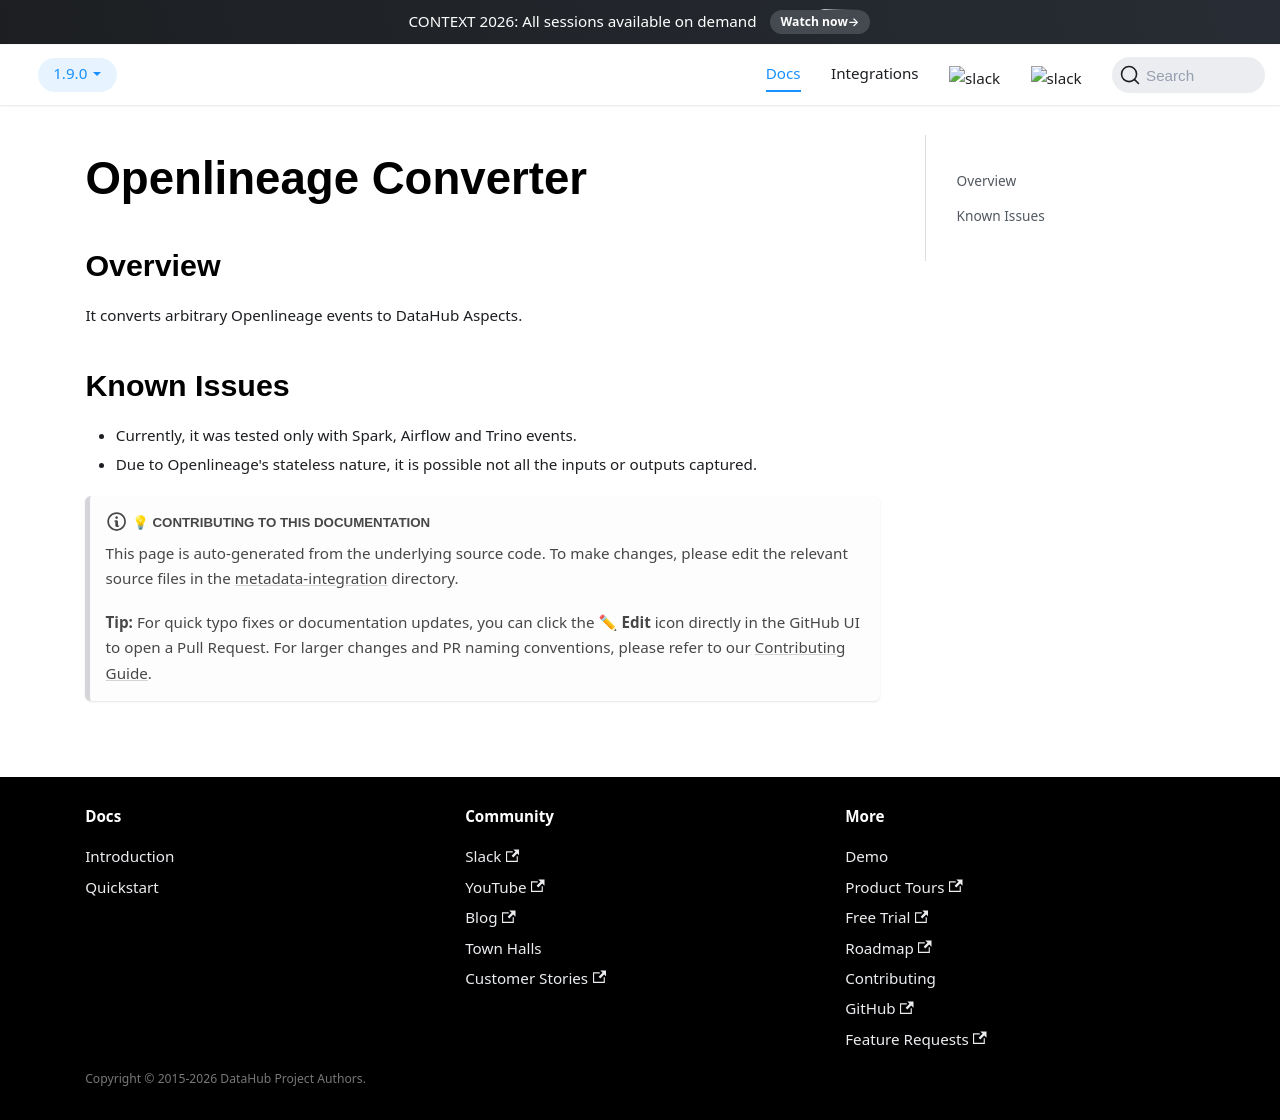

repository: datahub-project/datahub · page: docs/metadata-integration/java/openlineage-converter/index.html · generator: docusaurus

# Openlineage Converter

## Overview

It converts arbitrary Openlineage events to DataHub Aspects.

## Known Issues

- Currently, it was tested only with Spark, Airflow and Trino events.
- Due to Openlineage's stateless nature, it is possible not all the inputs or outputs captured.
